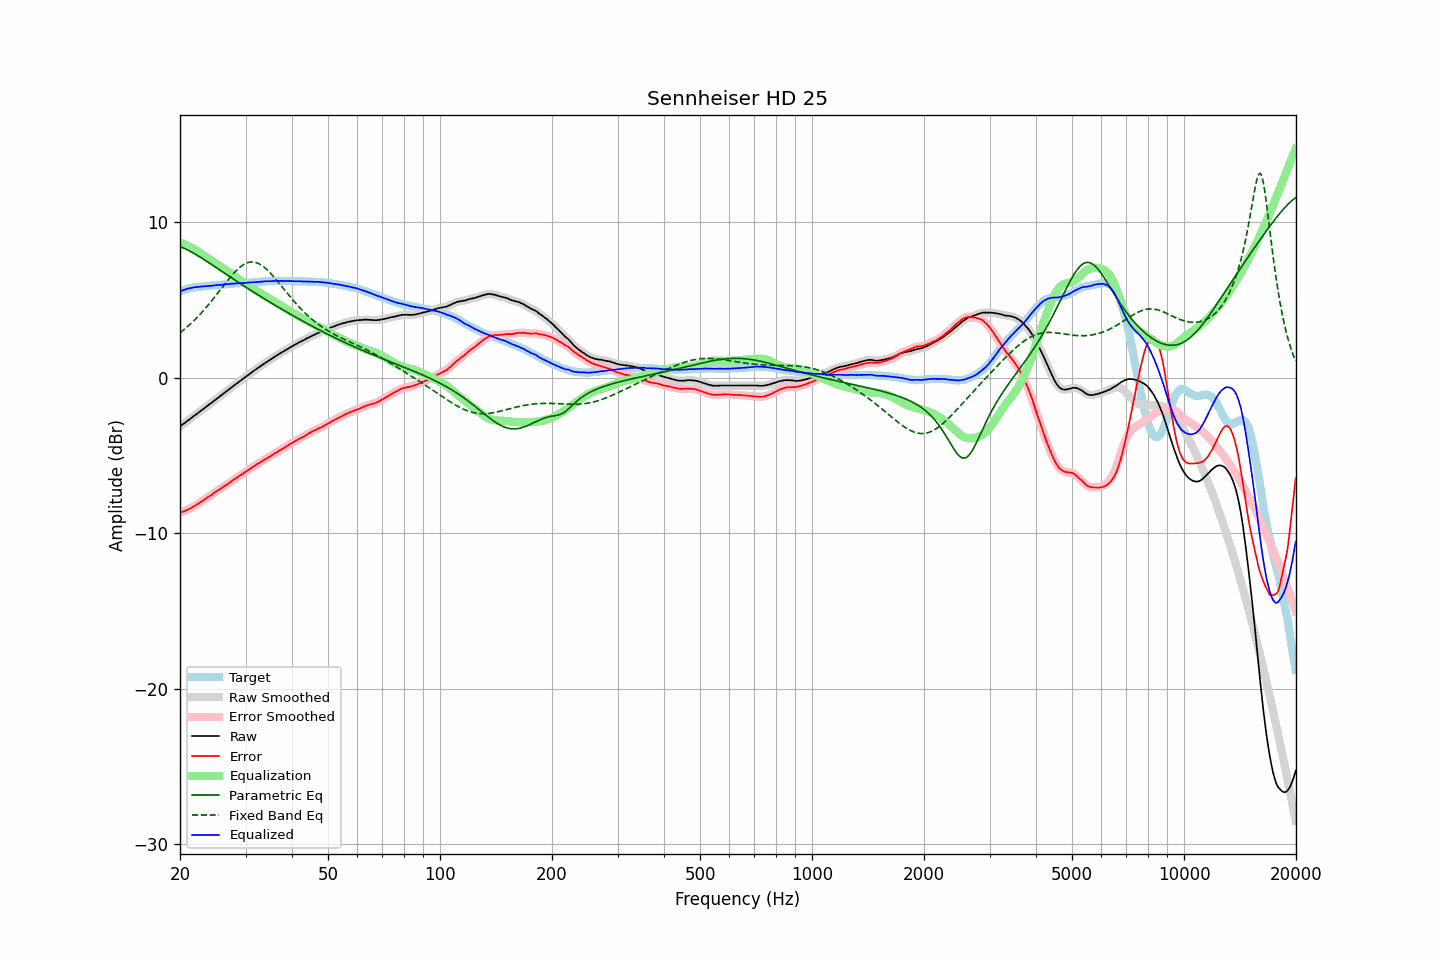

The data file committed next to this chart (first rows):
frequency, raw, error, smoothed, error_smoothed, equalization, parametric_eq, fixed_band_eq, equalized_raw, equalized_smoothed, target
20.00, -3.14, -8.68, -3.14, -8.68, 8.68, 8.43, 2.89, 5.54, 5.54, 5.54
20.20, -3.06, -8.64, -3.06, -8.64, 8.65, 8.39, 2.97, 5.59, 5.59, 5.58
20.40, -2.99, -8.61, -2.98, -8.61, 8.61, 8.35, 3.05, 5.62, 5.63, 5.62
20.61, -2.91, -8.56, -2.90, -8.56, 8.57, 8.30, 3.14, 5.66, 5.66, 5.65
20.81, -2.83, -8.52, -2.83, -8.52, 8.52, 8.25, 3.22, 5.70, 5.69, 5.69
21.02, -2.75, -8.48, -2.75, -8.48, 8.47, 8.20, 3.31, 5.73, 5.72, 5.73
21.23, -2.68, -8.43, -2.67, -8.43, 8.42, 8.14, 3.41, 5.75, 5.75, 5.75
21.44, -2.60, -8.37, -2.59, -8.37, 8.37, 8.09, 3.50, 5.77, 5.77, 5.77
21.66, -2.52, -8.31, -2.52, -8.31, 8.31, 8.03, 3.60, 5.79, 5.79, 5.79
21.87, -2.44, -8.24, -2.44, -8.25, 8.25, 7.97, 3.70, 5.81, 5.81, 5.80
22.09, -2.37, -8.19, -2.36, -8.18, 8.18, 7.91, 3.80, 5.82, 5.82, 5.82
22.31, -2.29, -8.12, -2.29, -8.12, 8.12, 7.85, 3.91, 5.83, 5.83, 5.83
22.54, -2.21, -8.05, -2.21, -8.05, 8.05, 7.79, 4.02, 5.84, 5.84, 5.84
22.76, -2.13, -7.98, -2.13, -7.98, 7.98, 7.72, 4.13, 5.85, 5.85, 5.85
22.99, -2.05, -7.90, -2.05, -7.91, 7.91, 7.66, 4.24, 5.86, 5.86, 5.85
23.22, -1.98, -7.84, -1.97, -7.84, 7.84, 7.59, 4.36, 5.87, 5.87, 5.86
23.45, -1.90, -7.77, -1.90, -7.77, 7.77, 7.53, 4.48, 5.88, 5.88, 5.87
23.69, -1.82, -7.70, -1.82, -7.70, 7.71, 7.46, 4.60, 5.89, 5.89, 5.88
23.92, -1.74, -7.63, -1.74, -7.64, 7.64, 7.39, 4.72, 5.90, 5.90, 5.89
24.16, -1.67, -7.58, -1.66, -7.58, 7.57, 7.32, 4.85, 5.90, 5.90, 5.91
24.40, -1.58, -7.52, -1.58, -7.51, 7.50, 7.26, 4.98, 5.91, 5.92, 5.93
24.65, -1.50, -7.42, -1.50, -7.43, 7.43, 7.19, 5.11, 5.93, 5.93, 5.92
24.89, -1.41, -7.35, -1.42, -7.35, 7.36, 7.12, 5.24, 5.95, 5.94, 5.93
25.14, -1.34, -7.28, -1.34, -7.28, 7.29, 7.05, 5.37, 5.95, 5.95, 5.94
25.39, -1.26, -7.22, -1.26, -7.22, 7.22, 6.98, 5.50, 5.96, 5.96, 5.95
25.65, -1.19, -7.16, -1.19, -7.15, 7.15, 6.91, 5.64, 5.96, 5.96, 5.97
25.91, -1.11, -7.08, -1.11, -7.08, 7.08, 6.84, 5.77, 5.97, 5.97, 5.97
26.16, -1.02, -7.01, -1.03, -7.01, 7.01, 6.77, 5.90, 5.99, 5.99, 5.98
26.43, -0.95, -6.94, -0.95, -6.94, 6.94, 6.70, 6.04, 6.00, 6.00, 5.99
26.69, -0.87, -6.87, -0.87, -6.88, 6.87, 6.63, 6.17, 6.01, 6.01, 6.00
26.96, -0.79, -6.81, -0.79, -6.81, 6.80, 6.56, 6.30, 6.02, 6.02, 6.02
27.23, -0.71, -6.74, -0.71, -6.73, 6.73, 6.49, 6.42, 6.03, 6.03, 6.03
27.50, -0.63, -6.66, -0.63, -6.66, 6.66, 6.43, 6.54, 6.04, 6.04, 6.03
27.77, -0.55, -6.58, -0.55, -6.59, 6.59, 6.36, 6.66, 6.05, 6.04, 6.03
28.05, -0.48, -6.53, -0.47, -6.52, 6.52, 6.29, 6.78, 6.05, 6.05, 6.05
28.33, -0.40, -6.45, -0.40, -6.45, 6.45, 6.22, 6.88, 6.06, 6.06, 6.05
28.62, -0.32, -6.38, -0.32, -6.38, 6.39, 6.15, 6.98, 6.07, 6.06, 6.06
28.90, -0.25, -6.32, -0.24, -6.31, 6.32, 6.08, 7.07, 6.07, 6.07, 6.07
29.19, -0.17, -6.24, -0.17, -6.25, 6.25, 6.02, 7.16, 6.08, 6.08, 6.07
29.48, -0.09, -6.19, -0.09, -6.18, 6.18, 5.95, 7.23, 6.09, 6.09, 6.10
29.78, -0.02, -6.11, -0.01, -6.11, 6.11, 5.88, 7.30, 6.09, 6.09, 6.09
30.08, 0.06, -6.04, 0.06, -6.04, 6.04, 5.82, 7.35, 6.10, 6.10, 6.10
30.38, 0.14, -5.96, 0.14, -5.97, 5.97, 5.75, 7.39, 6.11, 6.11, 6.10
30.68, 0.22, -5.90, 0.22, -5.89, 5.90, 5.68, 7.42, 6.12, 6.12, 6.12
30.99, 0.30, -5.82, 0.30, -5.82, 5.83, 5.62, 7.43, 6.13, 6.13, 6.12
31.30, 0.37, -5.75, 0.37, -5.76, 5.76, 5.55, 7.44, 6.13, 6.13, 6.12
31.61, 0.44, -5.69, 0.44, -5.69, 5.69, 5.49, 7.43, 6.14, 6.14, 6.13
31.93, 0.51, -5.63, 0.51, -5.63, 5.63, 5.42, 7.41, 6.14, 6.14, 6.14
32.24, 0.58, -5.56, 0.59, -5.56, 5.56, 5.36, 7.38, 6.15, 6.15, 6.14
32.57, 0.66, -5.50, 0.66, -5.50, 5.50, 5.29, 7.33, 6.16, 6.16, 6.16
32.89, 0.73, -5.43, 0.73, -5.43, 5.43, 5.23, 7.28, 6.17, 6.17, 6.16
33.22, 0.80, -5.37, 0.81, -5.37, 5.37, 5.17, 7.21, 6.17, 6.18, 6.17
33.55, 0.87, -5.31, 0.88, -5.31, 5.31, 5.10, 7.13, 6.18, 6.19, 6.18
33.89, 0.95, -5.24, 0.95, -5.24, 5.25, 5.04, 7.05, 6.20, 6.19, 6.19
34.23, 1.01, -5.18, 1.02, -5.18, 5.18, 4.98, 6.96, 6.20, 6.20, 6.19
34.57, 1.08, -5.12, 1.08, -5.12, 5.12, 4.91, 6.86, 6.20, 6.20, 6.20
34.92, 1.14, -5.06, 1.15, -5.06, 5.06, 4.85, 6.75, 6.20, 6.20, 6.20
35.27, 1.21, -5.00, 1.21, -5.00, 4.99, 4.79, 6.64, 6.21, 6.21, 6.21
35.62, 1.28, -4.93, 1.28, -4.93, 4.93, 4.73, 6.52, 6.21, 6.21, 6.21
35.97, 1.35, -4.86, 1.35, -4.87, 4.87, 4.67, 6.40, 6.22, 6.22, 6.21
... 635 more rows
